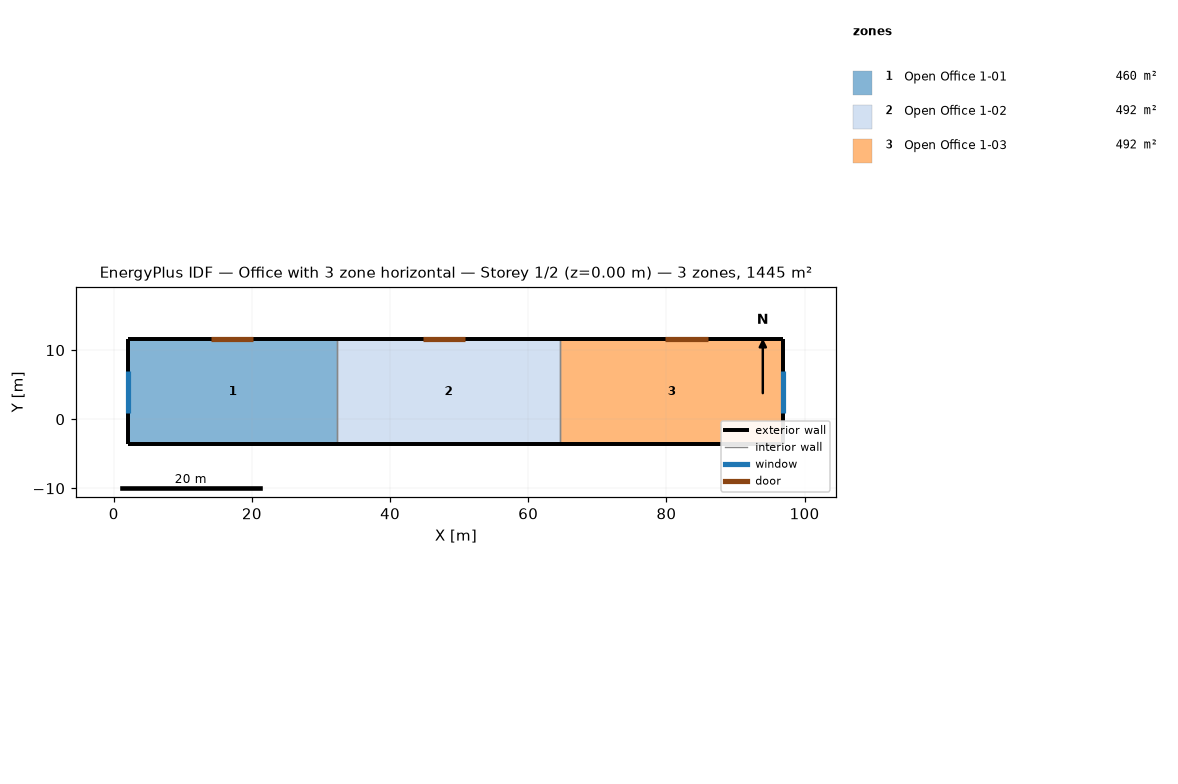
=== STOREY PLAN SPEC (per zone: floor XY polygon, exterior-wall plan segments, windows/doors) ===
zone 1: Open Office 1-01  (459.9 m²)
  floor: (2.13, -3.66) (2.13, 11.58) (32.31, 11.58) (32.31, -3.66)
  exterior wall: (2.13, -3.66) – (2.13, 11.58)  [15.2 m]
    window: (2.13, 7.01) – (2.13, 0.91)  [14.9 m²]
  exterior wall: (2.13, 11.58) – (32.31, 11.58)  [30.2 m]
    door: (20.12, 11.58) – (14.02, 11.58)  [13.0 m²]
  exterior wall: (32.31, -3.66) – (2.13, -3.66)  [30.2 m]
  interior walls: 1
zone 2: Open Office 1-02  (492.4 m²)
  floor: (64.62, 11.58) (64.62, -3.66) (32.31, -3.66) (32.31, 11.58)
  exterior wall: (64.62, -3.66) – (32.31, -3.66)  [32.3 m]
  exterior wall: (32.31, 11.58) – (64.62, 11.58)  [32.3 m]
    door: (50.90, 11.58) – (44.81, 11.58)  [13.0 m²]
  interior walls: 2
zone 3: Open Office 1-03  (492.4 m²)
  floor: (96.93, 11.58) (96.93, -3.66) (64.62, -3.66) (64.62, 11.58)
  exterior wall: (96.93, 11.58) – (96.93, -3.66)  [15.2 m]
    window: (96.93, 0.91) – (96.93, 7.01)  [14.9 m²]
  exterior wall: (96.93, -3.66) – (64.62, -3.66)  [32.3 m]
  exterior wall: (64.62, 11.58) – (96.93, 11.58)  [32.3 m]
    door: (85.95, 11.58) – (79.86, 11.58)  [13.0 m²]
  interior walls: 1

=== DERIVED (storey summary) ===
Building: Office with 3 zone horizontal
Storey: 1 of 2  (floor level z = 0.00 m)
Storey gross floor area: 1444.6 m²
Zones on this storey: 3
  - Open Office 1-01: floor 459.9 m²; exterior wall 75.6 m (299.5 m²); 1 window(s) 14.9 m²; WWR 5.0%; 1 door(s)
  - Open Office 1-02: floor 492.4 m²; exterior wall 64.6 m (256.0 m²); WWR 0.0%; 1 door(s)
  - Open Office 1-03: floor 492.4 m²; exterior wall 79.9 m (316.4 m²); 1 window(s) 14.9 m²; WWR 4.7%; 1 door(s)
Zone adjacency (shared interzone walls):
  - Open Office 1-01 ↔ Open Office 1-02
  - Open Office 1-02 ↔ Open Office 1-03